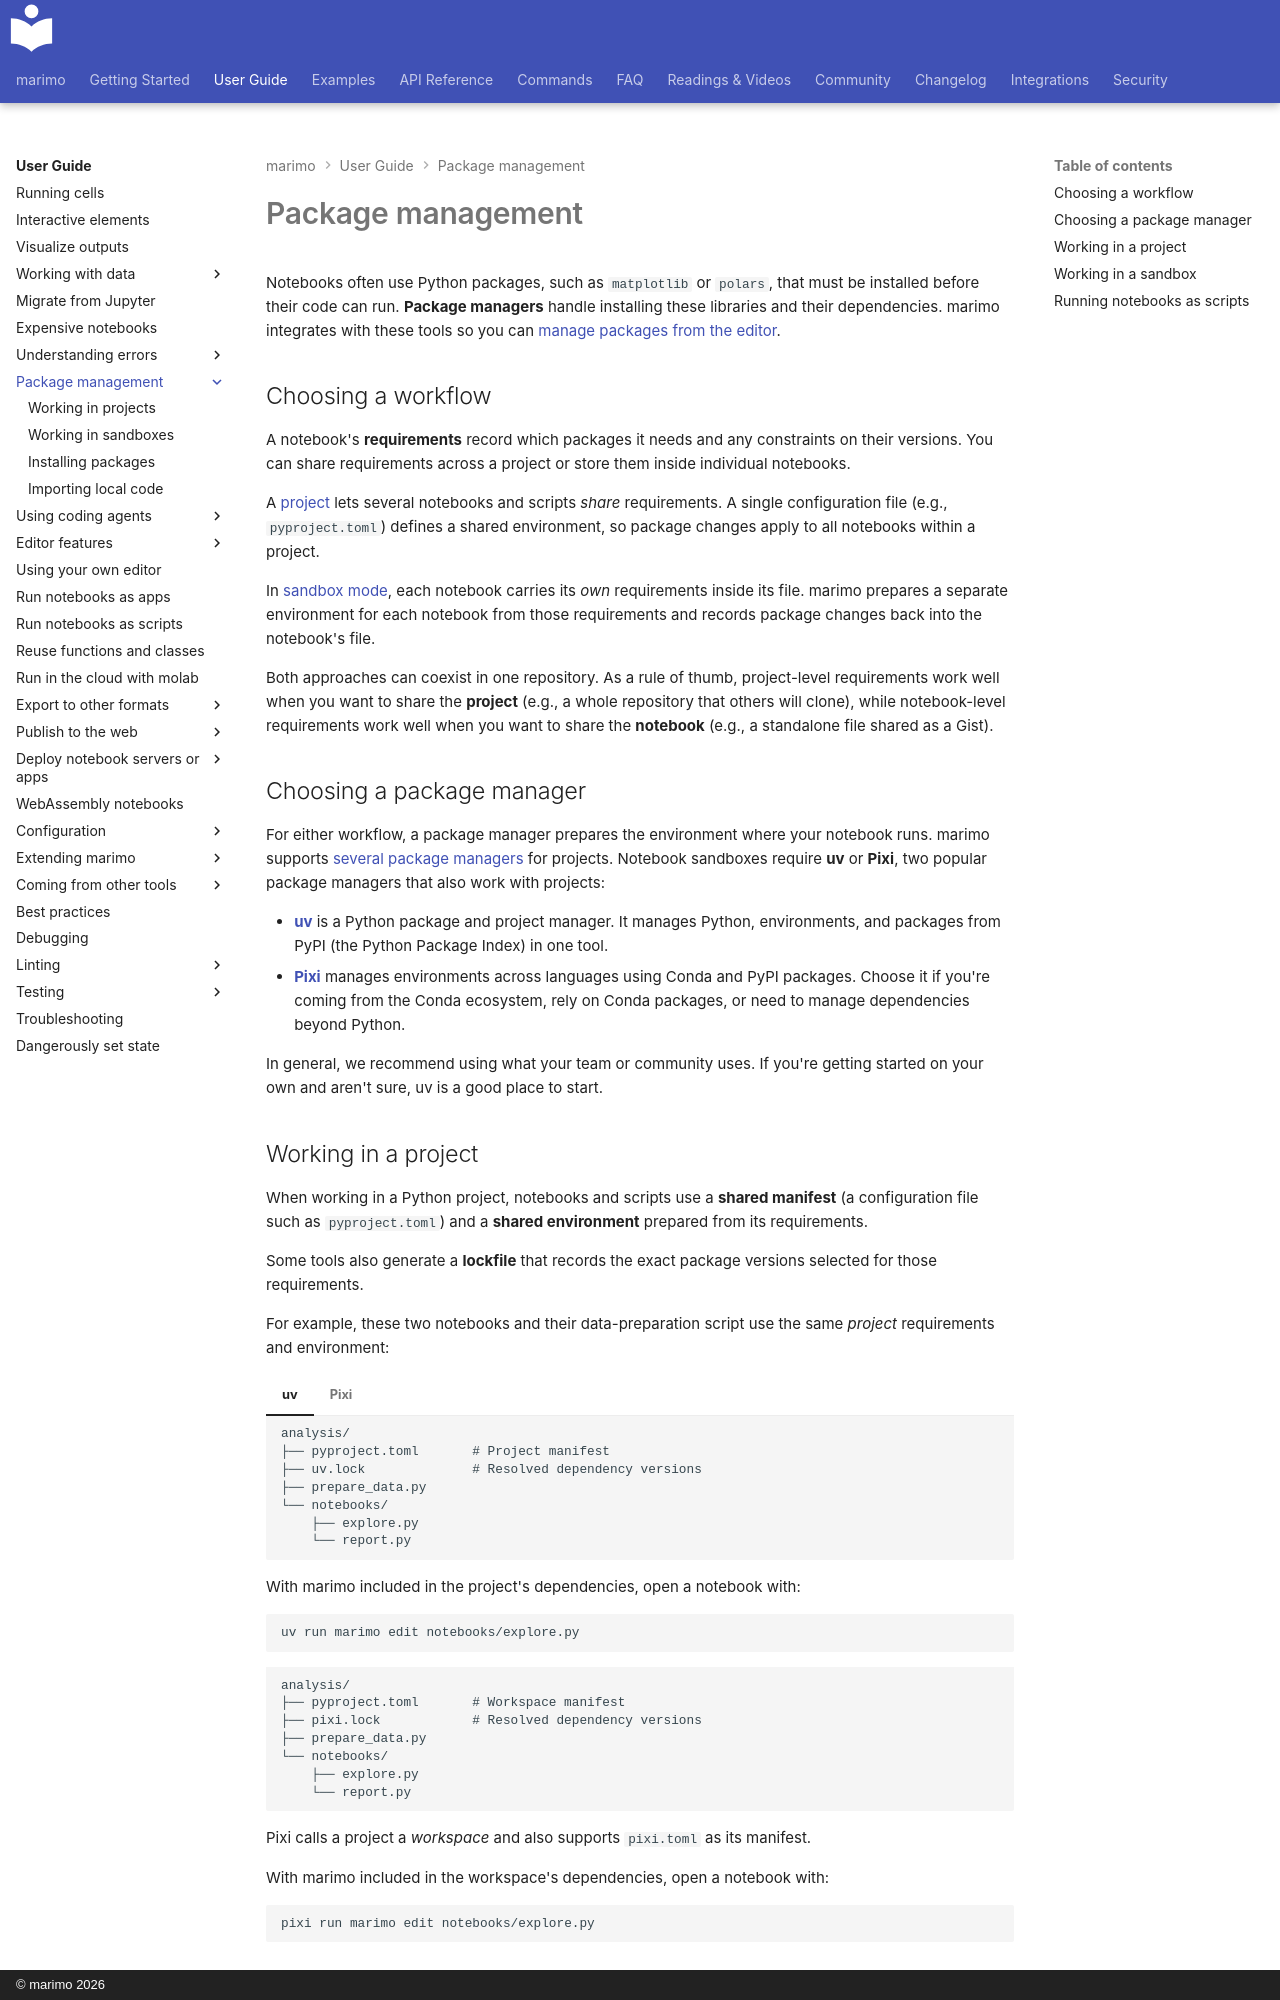

repository: marimo-team/marimo · page: guides/package_management/index.html · generator: mkdocs · copyright: © marimo 2026

# Package management

Notebooks often use Python packages, such as `matplotlib` or `polars`, that
must be installed before their code can run. **Package managers** handle
installing these libraries and their dependencies. marimo integrates with these
tools so you can [manage packages from the editor](installing_packages.md).

## Choosing a workflow

A notebook's **requirements** record which packages it needs and any
constraints on their versions. You can share requirements across a project or
store them inside individual notebooks.

A [project](projects.md) lets several notebooks and scripts _share_
requirements. A single configuration file (e.g., `pyproject.toml`) defines a
shared environment, so package changes apply to all notebooks within a project.

In [sandbox mode](sandboxes.md), each notebook carries its _own_ requirements
inside its file. marimo prepares a separate environment for each notebook from
those requirements and records package changes back into the notebook's file.

Both approaches can coexist in one repository. As a rule of thumb,
project-level requirements work well when you want to share the **project**
(e.g., a whole repository that others will clone), while notebook-level
requirements work well when you want to share the **notebook** (e.g., a
standalone file shared as a Gist).

## Choosing a package manager

For either workflow, a package manager prepares the environment where your
notebook runs. marimo supports [several package
managers](installing_packages.md) for projects. Notebook sandboxes require
**uv** or **Pixi**, two popular package managers that also work with projects:

- **[uv](https://docs.astral.sh/uv/)** is a Python package and project manager.
  It manages Python, environments, and packages from PyPI (the Python Package
  Index) in one tool.
- **[Pixi](https://pixi.prefix.dev/)** manages environments across languages using
  Conda and PyPI packages. Choose it if you're coming from the Conda ecosystem,
  rely on Conda packages, or need to manage dependencies beyond Python.

In general, we recommend using what your team or community uses. If you're
getting started on your own and aren't sure, uv is a good place to start.
